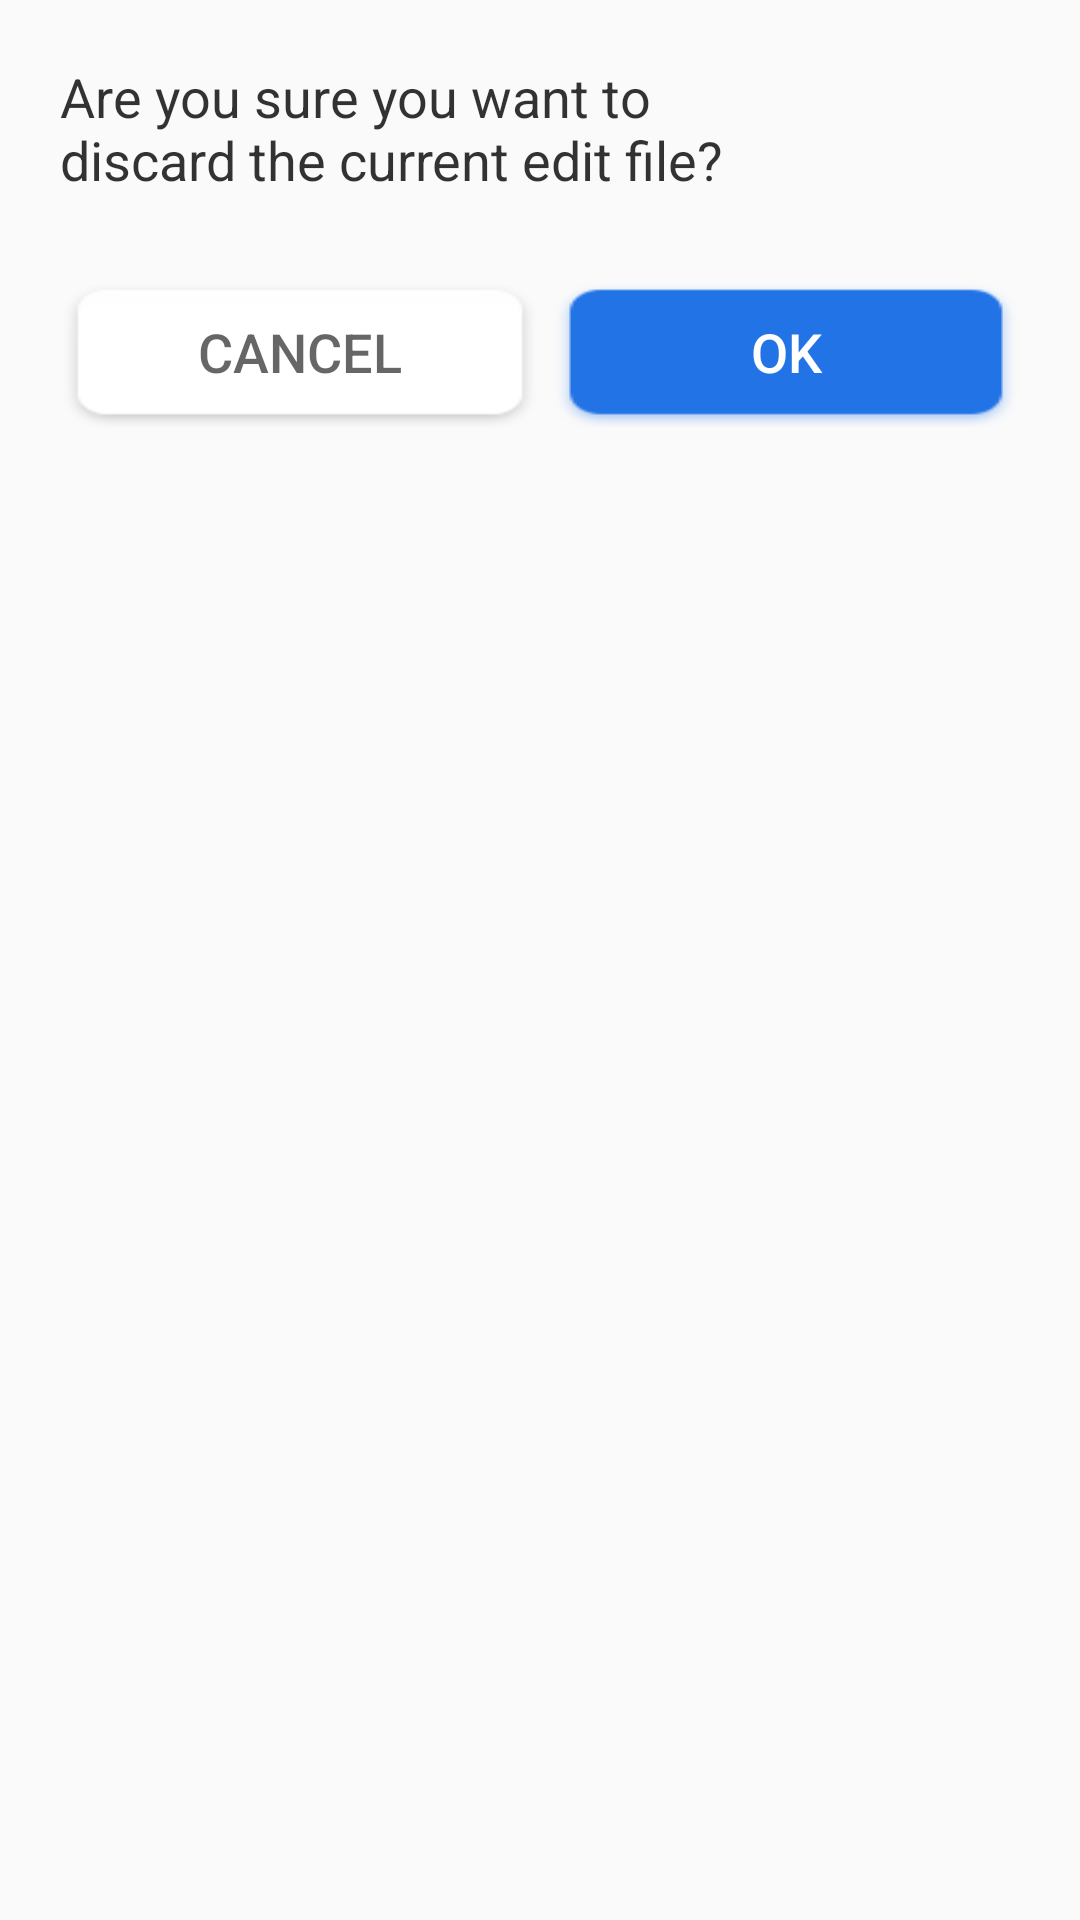

Produce the Android XML layout that renders to this screen, including the resource entries it uses.
<!-- AndroidManifest.xml: application theme AppTheme -->
<!-- res/layout/dialog_exit_edit.xml -->
<?xml version="1.0" encoding="utf-8"?>
<LinearLayout xmlns:android="http://schemas.android.com/apk/res/android"
              android:layout_width="match_parent"
              android:layout_height="match_parent"
              android:background="@drawable/bg_round_white"
              android:layout_centerInParent="true"
              android:orientation="vertical" >

    <TextView
            android:id="@+id/tv_title"
            android:layout_width="240dp"
            android:layout_height="wrap_content"
            android:layout_margin="20dp"
            android:text="@string/dialog_exit_edit_title"
            android:textSize="18dp"
            android:textColor="@color/c_cc000000"/>

    <LinearLayout
            android:layout_marginTop="7dp"
            android:layout_gravity="center_horizontal"
            android:layout_marginLeft="20dp"
            android:layout_marginRight="20dp"
            android:layout_width="match_parent"
            android:layout_height="50dp"
            android:layout_marginBottom="22dp"
            android:orientation="horizontal">

        <Button
                android:id="@+id/btn_cancel"
                android:layout_width="match_parent"
                android:layout_height="match_parent"
                android:layout_weight="1.0"
                android:gravity="center"
                android:text="Cancel"
                android:textSize="18dp"
                android:textColor="@color/c_99000000"
                android:background="@drawable/btn_white_selector"
        />

        <Button
                android:layout_marginLeft="4dp"
                android:id="@+id/btn_ok"
                android:layout_width="match_parent"
                android:layout_height="match_parent"
                android:gravity="center"
                android:layout_weight="1.0"
                android:text="OK"
                android:textSize="18dp"
                android:background="@drawable/btn_blue_selector"
                android:textColor="@color/c_ffffff"/>

    </LinearLayout>

</LinearLayout>
<!-- resources referenced by this layout -->
<resources>
  <color name="c_99000000">#99000000</color>
  <color name="c_cc000000">#cc000000</color>
  <color name="c_ffffff">#ffffff</color>
  <!-- drawable btn_blue_selector (drawable) -->
  <?xml version="1.0" encoding="utf-8"?>
  <selector xmlns:android="http://schemas.android.com/apk/res/android">
      <item android:state_pressed="true" android:drawable="@drawable/btn_60_04blue_pressed"/>
      <item android:drawable="@drawable/btn_60_04blue_normal"/>
  </selector>
  <!-- drawable btn_white_selector (drawable) -->
  <?xml version="1.0" encoding="utf-8"?>
  <selector xmlns:android="http://schemas.android.com/apk/res/android">
      <item android:state_pressed="true" android:drawable="@drawable/btn_60_03white_pressed"/>
      <item android:drawable="@drawable/btn_60_03white_normal"/>
  
  </selector>
  <string name="dialog_exit_edit_title">Are you sure you want to discard the current edit file?</string>
  <style name="AppTheme" parent="Theme.AppCompat.Light.NoActionBar">
          
          <item name="colorPrimary">@color/colorPrimary</item>
          <item name="colorPrimaryDark">@color/colorPrimaryDark</item>
          <item name="colorAccent">@color/colorAccent</item>
      </style>
  <color name="colorPrimary">#3F51B5</color>
  <color name="colorPrimaryDark">#303F9F</color>
  <color name="colorAccent">#FF4081</color>
</resources>
